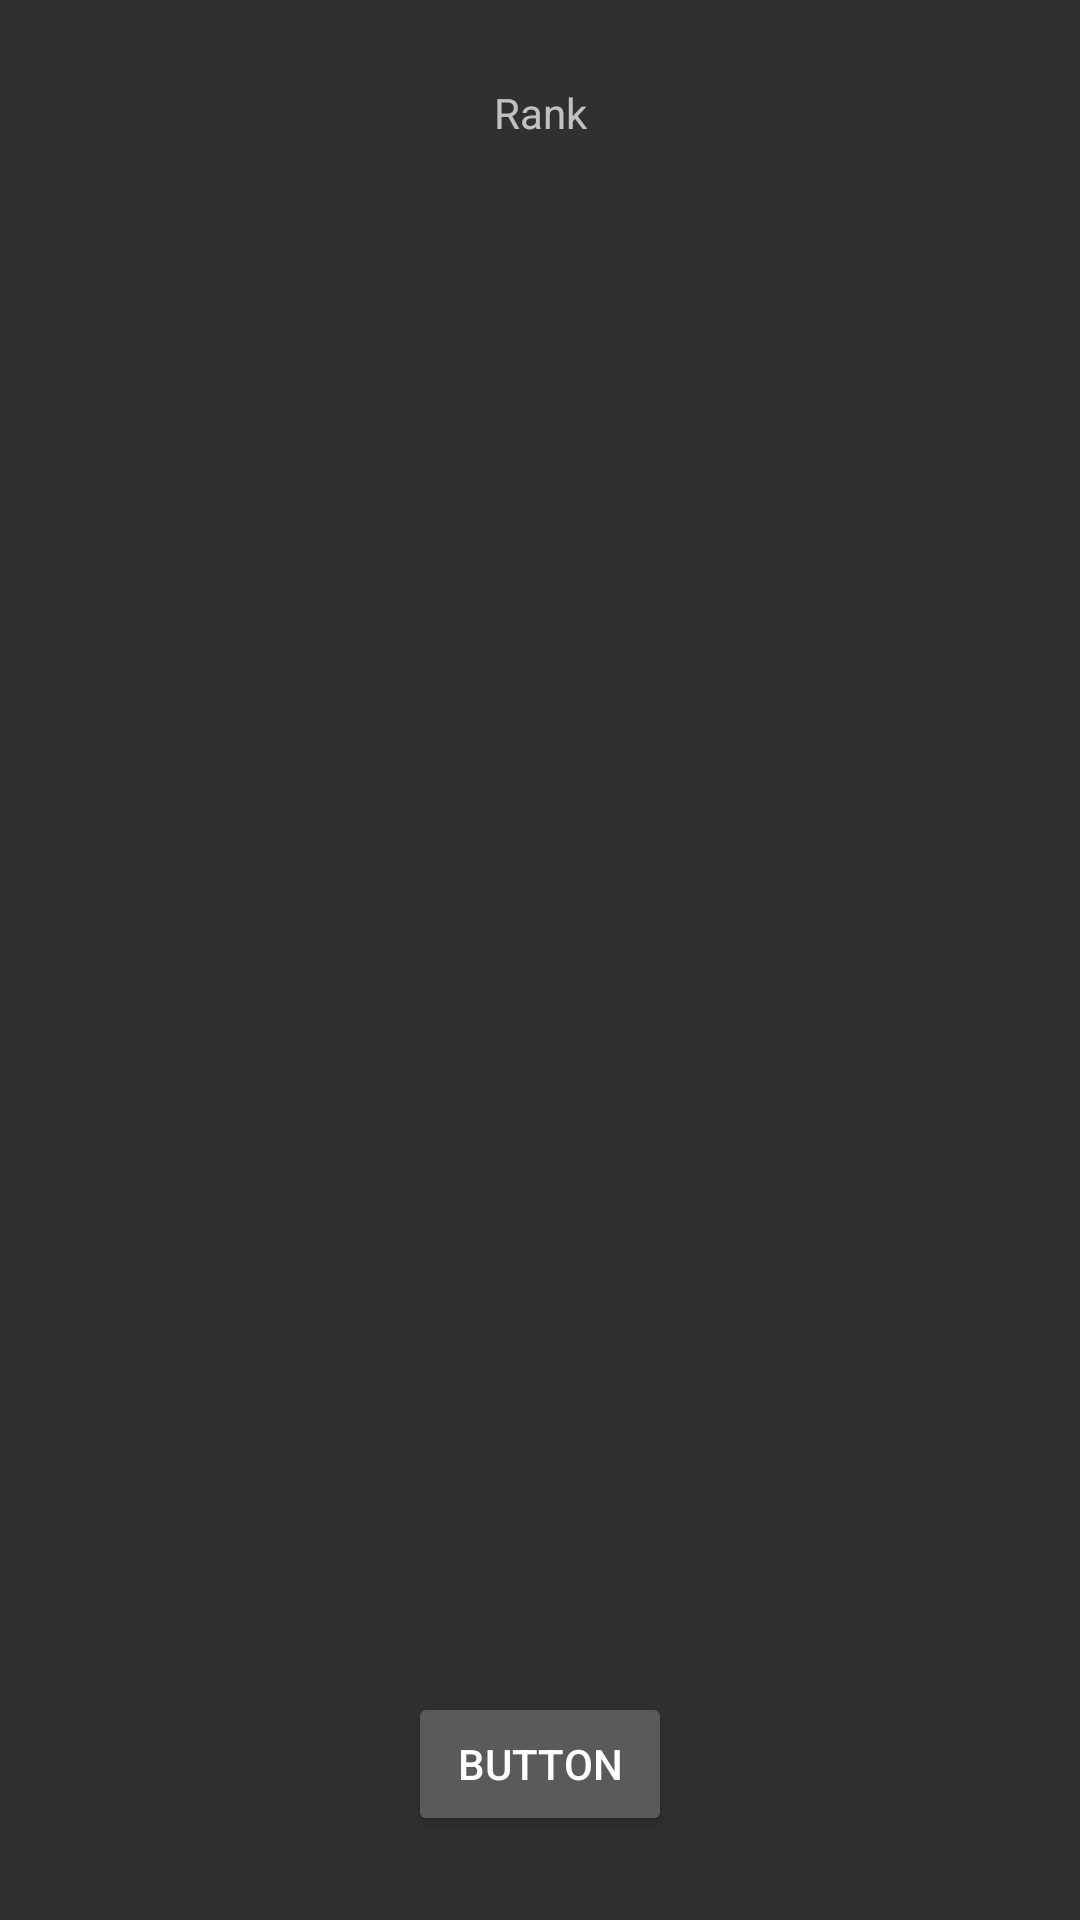

Produce the Android XML layout that renders to this screen, including the resource entries it uses.
<!-- AndroidManifest.xml: application theme AppTheme -->
<!-- res/layout/fragment_board.xml -->
<android.support.constraint.ConstraintLayout xmlns:android="http://schemas.android.com/apk/res/android"
    xmlns:app="http://schemas.android.com/apk/res-auto"
    xmlns:tools="http://schemas.android.com/tools"
    android:layout_width="match_parent"
    android:layout_height="match_parent"
    tools:context="com.example.yonathan.proyecto.BoardFragment">

    

    <ListView
        android:id="@+id/leadboard"
        android:layout_width="297dp"
        android:layout_height="380dp"
        android:layout_marginTop="8dp"
        android:layout_marginEnd="8dp"
        android:layout_marginRight="8dp"
        android:layout_marginBottom="92dp"
        app:layout_constraintBottom_toBottomOf="parent"
        app:layout_constraintEnd_toEndOf="parent"
        app:layout_constraintHorizontal_bias="0.556"
        app:layout_constraintStart_toStartOf="parent"
        app:layout_constraintTop_toTopOf="parent"
        app:layout_constraintVertical_bias="0.781" />

    <TextView
        android:id="@+id/txtboardname"
        android:layout_width="wrap_content"
        android:layout_height="wrap_content"
        android:layout_marginStart="8dp"
        android:layout_marginLeft="8dp"
        android:layout_marginTop="28dp"
        android:layout_marginEnd="8dp"
        android:layout_marginRight="8dp"
        android:text="Rank"
        app:layout_constraintEnd_toEndOf="parent"
        app:layout_constraintHorizontal_bias="0.501"
        app:layout_constraintStart_toStartOf="parent"
        app:layout_constraintTop_toTopOf="parent" />

    <Button
        android:id="@+id/button2"
        android:layout_width="wrap_content"
        android:layout_height="wrap_content"
        android:layout_marginStart="8dp"
        android:layout_marginLeft="8dp"
        android:layout_marginEnd="8dp"
        android:layout_marginRight="8dp"
        android:layout_marginBottom="28dp"
        android:text="Button"
        app:layout_constraintBottom_toBottomOf="parent"
        app:layout_constraintEnd_toEndOf="parent"
        app:layout_constraintStart_toStartOf="parent" />
</android.support.constraint.ConstraintLayout>
<!-- resources referenced by this layout -->
<resources>
  <style name="AppTheme" parent="Theme.AppCompat.NoActionBar">
          
          <item name="colorPrimary">@color/colorPrimary</item>
          <item name="colorPrimaryDark">@color/colorPrimaryDark</item>
          <item name="colorAccent">@color/colorAccent</item>
      </style>
  <color name="colorPrimary">#3F51B5</color>
  <color name="colorPrimaryDark">#303F9F</color>
  <color name="colorAccent">#FF4081</color>
</resources>
